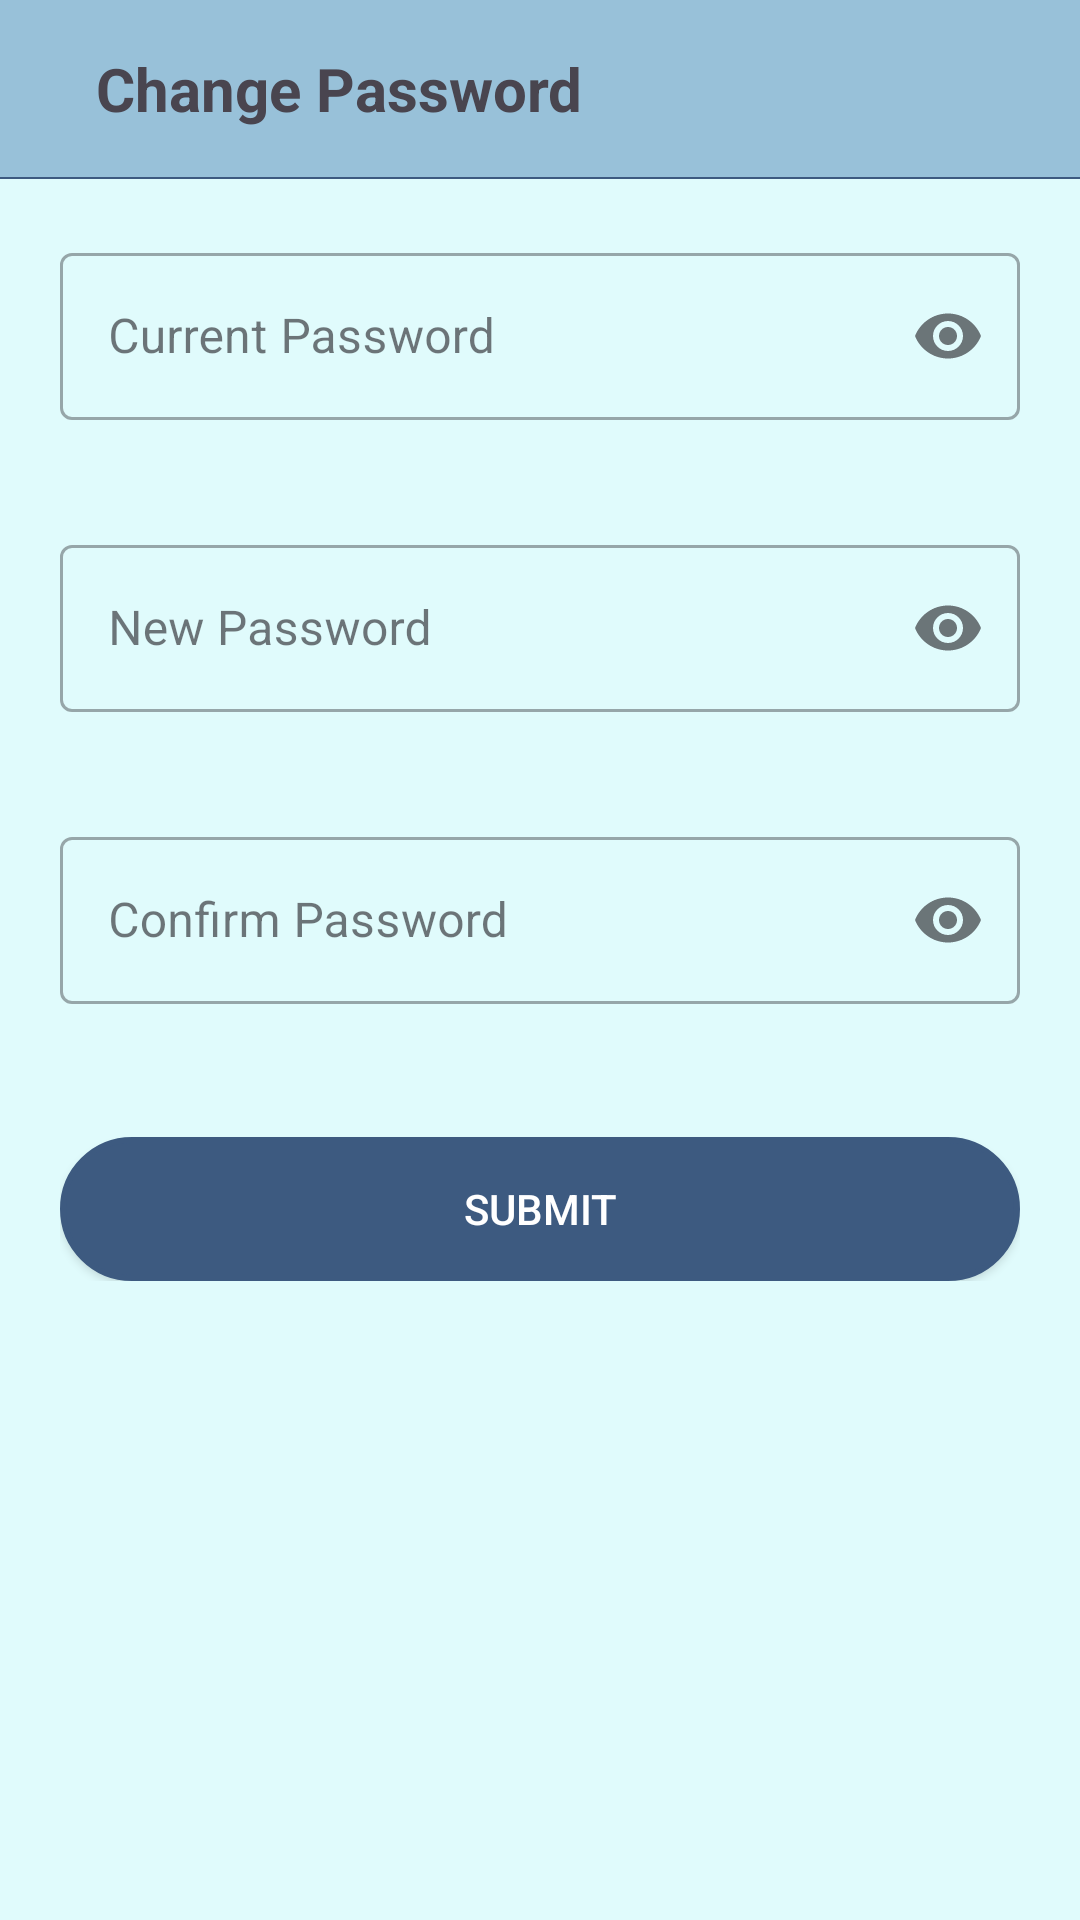

The Android layout XML behind this screen, and the referenced resources:
<!-- AndroidManifest.xml: application theme Theme.ExpenseTracker -->
<!-- res/layout/activity_change_password.xml -->
<?xml version="1.0" encoding="utf-8"?>
<RelativeLayout
    xmlns:android="http://schemas.android.com/apk/res/android"
    xmlns:app="http://schemas.android.com/apk/res-auto"
    xmlns:tools="http://schemas.android.com/tools"
    android:layout_width="match_parent"
    android:layout_height="match_parent"
    tools:context=".ChangePasswordActivity">

    
    <LinearLayout
        android:id="@+id/top_bar"
        android:layout_width="match_parent"
        android:layout_height="wrap_content"
        android:orientation="horizontal"
        android:background="?attr/colorSecondary"
        android:padding="16dp">

        <ImageView
            android:id="@+id/back_button"
            android:layout_width="wrap_content"
            android:layout_height="wrap_content"
            android:src="@drawable/baseline_arrow_back_24"
            android:contentDescription="@string/back" />

        <TextView
            android:id="@+id/title"
            android:layout_width="wrap_content"
            android:layout_height="wrap_content"
            android:layout_marginStart="16dp"
            android:text="@string/change_password"
            android:textStyle="bold"
            android:textSize="20sp" />
    </LinearLayout>

    
    <View
        android:layout_width="match_parent"
        android:layout_height="0.5dp"
        android:layout_below="@id/top_bar"
        android:background="?attr/colorPrimary" />

    
    <LinearLayout
        android:layout_width="match_parent"
        android:layout_height="wrap_content"
        android:layout_below="@id/top_bar"
        android:layout_margin="20dp"
        android:orientation="vertical">

        
        <com.google.android.material.textfield.TextInputLayout
            android:id="@+id/currentPasswordLayout"
            android:layout_width="match_parent"
            android:layout_height="wrap_content"
            style="@style/Widget.MaterialComponents.TextInputLayout.OutlinedBox"
            android:hint="@string/current_password_hint"
            app:hintTextColor="?attr/colorOnBackground"
            app:endIconMode="password_toggle"
            app:errorEnabled="true"
            app:errorIconDrawable="@null">

            <com.google.android.material.textfield.TextInputEditText
                android:id="@+id/current_password"
                android:layout_width="match_parent"
                android:layout_height="wrap_content"
                android:inputType="textPassword"
                android:textColor="?attr/colorOnBackground"
                android:textColorHint="?attr/colorOnBackground" />
        </com.google.android.material.textfield.TextInputLayout>

        
        <com.google.android.material.textfield.TextInputLayout
            android:id="@+id/newPasswordLayout"
            android:layout_width="match_parent"
            android:layout_height="wrap_content"
            style="@style/Widget.MaterialComponents.TextInputLayout.OutlinedBox"
            android:hint="@string/new_password_hint"
            app:hintTextColor="?attr/colorOnBackground"
            app:endIconMode="password_toggle"
            app:errorEnabled="true"
            app:errorIconDrawable="@null"
            android:layout_marginTop="16dp">

            <com.google.android.material.textfield.TextInputEditText
                android:id="@+id/new_password"
                android:layout_width="match_parent"
                android:layout_height="wrap_content"
                android:inputType="textPassword"
                android:textColor="?attr/colorOnBackground"
                android:textColorHint="?attr/colorOnBackground" />
        </com.google.android.material.textfield.TextInputLayout>

        <com.google.android.material.textfield.TextInputLayout
            android:id="@+id/confirmPasswordLayout"
            android:layout_width="match_parent"
            android:layout_height="wrap_content"
            style="@style/Widget.MaterialComponents.TextInputLayout.OutlinedBox"
            android:hint="@string/confirm_password_hint"
            app:hintTextColor="?attr/colorOnBackground"
            app:endIconMode="password_toggle"
            app:errorEnabled="true"
            app:errorIconDrawable="@null"
            android:layout_marginTop="16dp">

            <com.google.android.material.textfield.TextInputEditText
                android:id="@+id/confirm_password"
                android:layout_width="match_parent"
                android:layout_height="wrap_content"
                android:inputType="textPassword"
                android:textColor="?attr/colorOnBackground"
                android:textColorHint="?attr/colorOnBackground" />
        </com.google.android.material.textfield.TextInputLayout>

        
        <Button
            android:id="@+id/submit_button"
            android:layout_width="match_parent"
            android:layout_height="wrap_content"
            android:layout_marginTop="24dp"
            android:text="@string/submit"
            android:background="@drawable/button_background"
            android:textColor="?attr/colorOnPrimary" />
    </LinearLayout>
</RelativeLayout>
<!-- resources referenced by this layout -->
<resources>
  <!-- drawable button_background (drawable) -->
  <?xml version="1.0" encoding="utf-8"?>
  <shape xmlns:android="http://schemas.android.com/apk/res/android">
      
      <solid android:color="?attr/colorPrimary"/>
  
      
      <stroke android:width="2dp" android:color="?attr/colorPrimary"/>
  
      
      <corners
          android:topLeftRadius="40dp"
          android:topRightRadius="40dp"
          android:bottomLeftRadius="40dp"
          android:bottomRightRadius="40dp"/>
  
      
      <padding
          android:left="6dp"
          android:top="6dp"
          android:right="6dp"
          android:bottom="6dp"/>
  </shape>
  <string name="back">Back</string>
  <string name="change_password">Change Password</string>
  <string name="confirm_password_hint"> Confirm Password</string>
  <string name="current_password_hint">Current Password</string>
  <string name="new_password_hint">New Password</string>
  <string name="submit">Submit</string>
  <style name="Theme.ExpenseTracker" parent="Base.Theme.ExpenseTracker" />
  <style name="Base.Theme.ExpenseTracker" parent="Theme.Material3.Light.NoActionBar">
          <item name="colorPrimary">@color/colorPrimaryLight</item>
          <item name="colorPrimaryVariant">@color/colorPrimaryVariant</item>
          <item name="colorOnPrimary">@color/colorOnPrimaryLight</item>
          <item name="colorSecondary">@color/colorSecondary</item>
          <item name="colorOnSecondary">@color/colorOnSecondary</item>
          <item name="android:statusBarColor">@color/colorSecondary</item>
          <item name="android:windowLightStatusBar">true</item>
          <item name="android:windowBackground">@color/backgroundLight</item>
          <item name="android:colorBackground">@color/backgroundLight</item>
          <item name="colorSurface">@color/surface</item>
          <item name="colorError">@color/error</item>
          <item name="colorOnError">@color/onError</item>
          <item name="android:textColorPrimary">@color/textPrimaryLight</item>
          <item name="android:textColorSecondary">@color/textSecondaryLight</item>
      </style>
  <color name="colorPrimaryLight">#3D5A80</color>
  <color name="colorPrimaryVariant">#3700B3</color>
  <color name="colorOnPrimaryLight">#FFFFFF</color>
  <color name="colorSecondary">#98C1D9</color>
  <color name="colorOnSecondary">#3D5A80</color>
  <color name="backgroundLight">#E0FBFC</color>
  <color name="surface">#FFFFFF</color>
  <color name="error">#B00020</color>
  <color name="onError">#FFFFFF</color>
  <color name="textPrimaryLight">#FF000000</color>
  <color name="textSecondaryLight">#666666</color>
</resources>
